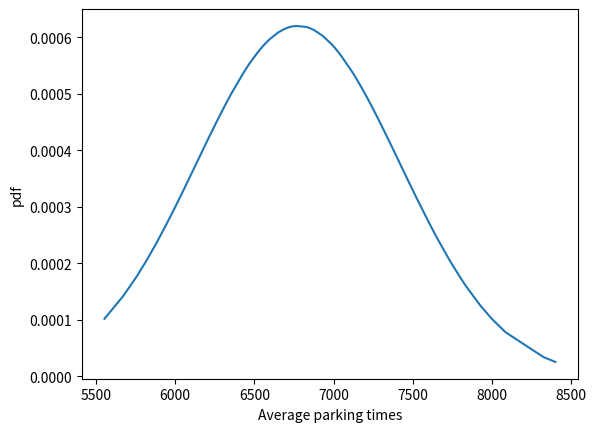

The matplotlib source for this figure:
import random
import matplotlib.pyplot as plt
import numpy as np
from scipy.stats import norm

parking_spaces = [0]*100
cars = 100
total_time = 0
speed = 5
width = 2

space_time = width/speed

repeat_list = []
times = []

for i in range(1,100):
    for i in range(cars):
        list_spaces = range(cars)
        random_space = random.randint(1, len(parking_spaces)-1)
        travel_time = random_space * space_time
        total_time += travel_time
        while parking_spaces[random_space] == 1 and random_space not in repeat_list:
            repeat_list.append(random_space)
            if repeat_list[-1] < list_spaces[-1]:
                random_space = random.randint(repeat_list[-1], len(parking_spaces) - 1)
            else:
                random_space = random.randint(0, len(parking_spaces) - 1)

            if random_space > repeat_list[-1]:
                travel_time = (len(parking_spaces) - repeat_list[-1] + random_space) * space_time
            else:
                travel_time = (random_space - repeat_list[-1]) * space_time
            total_time += travel_time

        parking_spaces[random_space] = 1
        repeat_list = []

    times.append(total_time)
    total_time = 0
    parking_spaces = [0] * 100


# Calculating mean and standard deviation
mean = np.mean(times)
sd = np.std(times)

times.sort()

plt.figure(1)
plt.plot(times, norm.pdf(times, mean, sd))
plt.xlabel("Average parking times")
plt.ylabel('pdf')

plt.show()